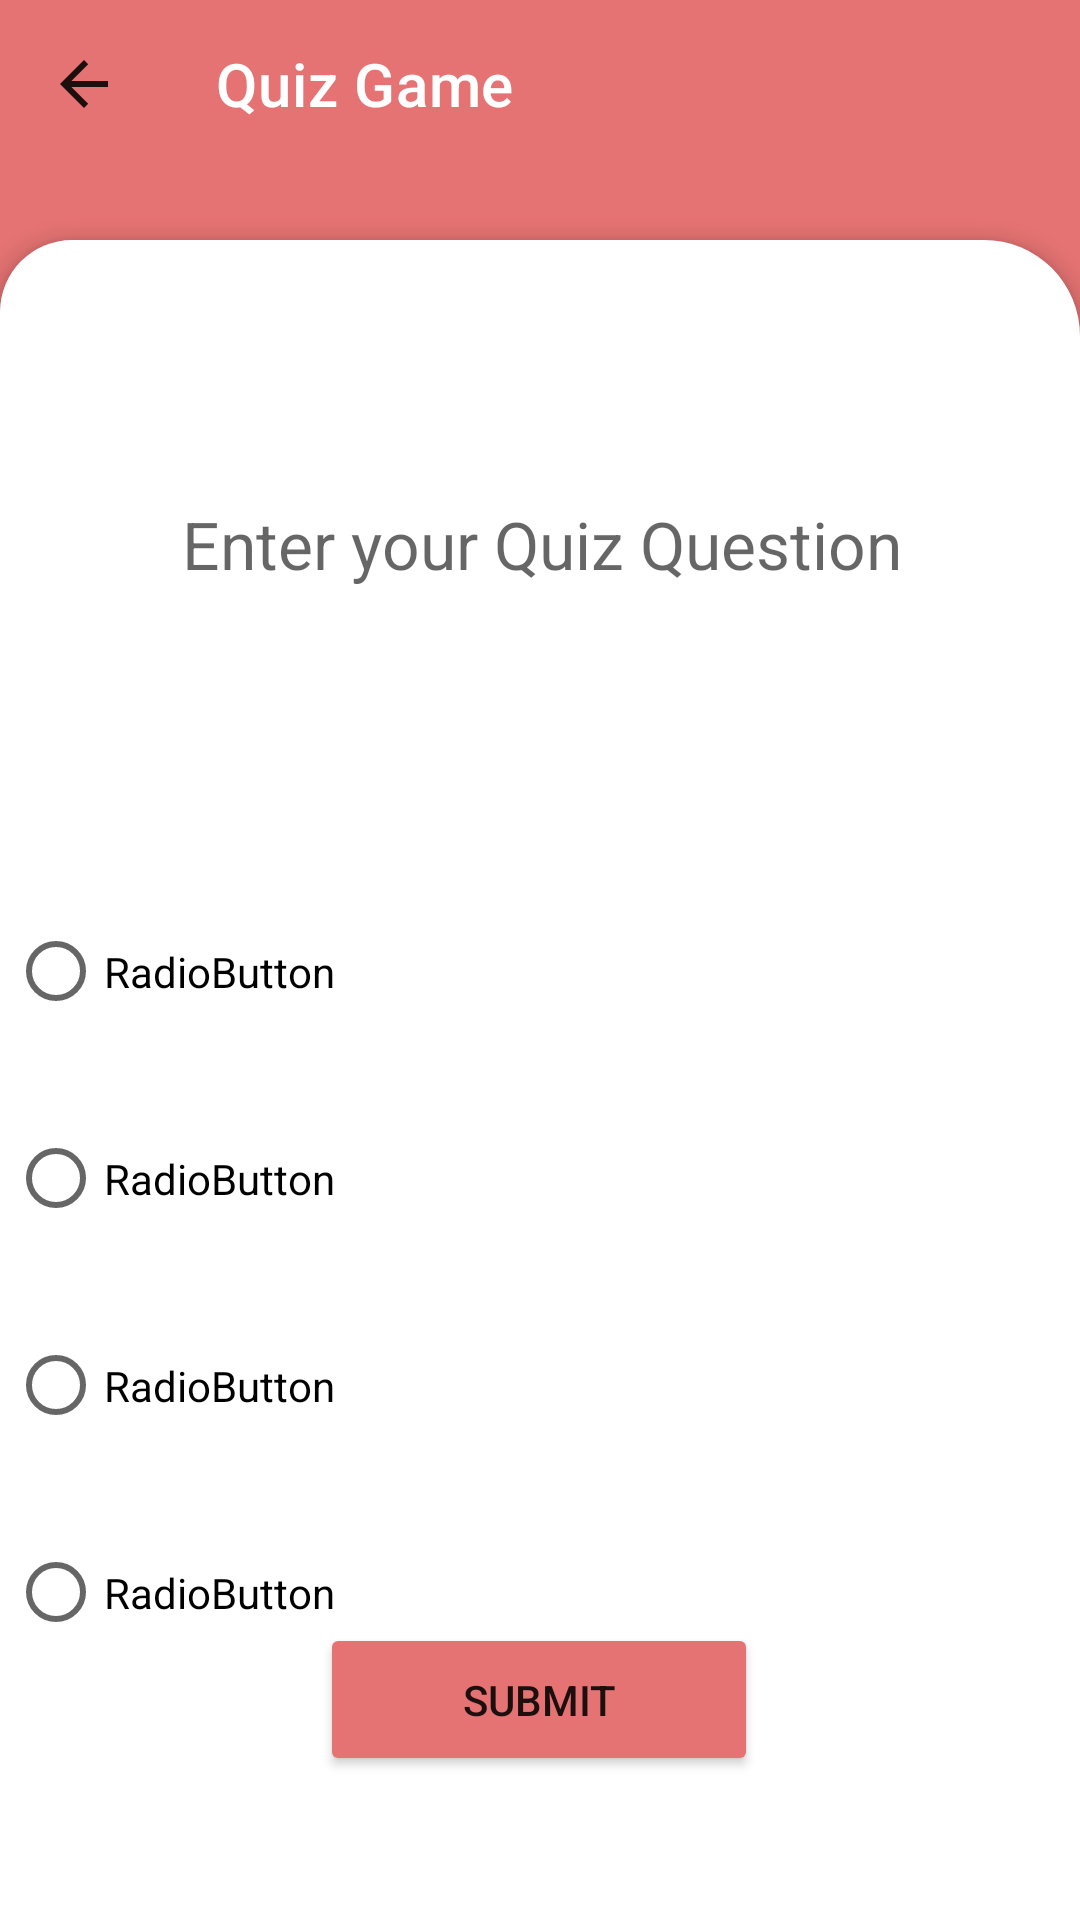

This screen was rendered from an Android layout file. Write that file and the resources it references.
<!-- AndroidManifest.xml: application theme Theme.MobileProject -->
<!-- res/layout/activity_readquestion.xml -->
<?xml version="1.0" encoding="utf-8"?>
<androidx.constraintlayout.widget.ConstraintLayout
    xmlns:android="http://schemas.android.com/apk/res/android"
    xmlns:app="http://schemas.android.com/apk/res-auto"
    xmlns:tools="http://schemas.android.com/tools"
    android:layout_width="match_parent"
    android:layout_height="match_parent"
    android:background="@color/red"
    tools:context="com.example.mobileproject.readquestion">

    <androidx.appcompat.widget.Toolbar
        android:id="@+id/toolbar2"
        android:layout_width="match_parent"
        android:layout_height="wrap_content"
        android:background="@color/red"
        app:titleTextColor="@color/white"
        app:title="Quiz Game"
        android:minHeight="?attr/actionBarSize"
        app:navigationIcon="?attr/homeAsUpIndicator"
        android:theme="?attr/actionBarTheme"
        app:layout_constraintEnd_toEndOf="parent"
        app:layout_constraintStart_toStartOf="parent"
        app:layout_constraintTop_toTopOf="parent" />

    <androidx.constraintlayout.widget.ConstraintLayout
        android:id="@+id/widget1"
        android:layout_width="0dp"
        android:layout_height="0dp"
        android:layout_marginTop="24dp"
        android:background="@drawable/white_background"
        android:elevation="4dp"
        app:layout_constraintBottom_toBottomOf="parent"
        app:layout_constraintEnd_toEndOf="parent"
        app:layout_constraintHorizontal_bias="0.0"
        app:layout_constraintStart_toStartOf="parent"
        app:layout_constraintTop_toBottomOf="@id/toolbar2"
        app:layout_constraintVertical_bias="0.0">

        <EditText
            android:id="@+id/QUESTION"
            android:layout_width="378dp"
            android:layout_height="152dp"
            android:background="@drawable/option_unselected"
            android:gravity="center"
            android:hint="Enter your Quiz Question"
            android:textSize="22sp"
            app:layout_constraintBottom_toBottomOf="parent"
            app:layout_constraintEnd_toEndOf="parent"
            app:layout_constraintStart_toStartOf="parent"
            app:layout_constraintTop_toTopOf="@+id/widget1"
            app:layout_constraintVertical_bias="0.062" />

        <RadioGroup
            android:id="@+id/rdg"
            android:layout_width="355dp"
            android:layout_height="288dp"
            android:layout_marginTop="32dp"
            app:layout_constraintBottom_toTopOf="@+id/SUBMIT"
            app:layout_constraintEnd_toEndOf="parent"
            app:layout_constraintStart_toStartOf="parent"
            app:layout_constraintTop_toBottomOf="@+id/QUESTION"
            app:layout_constraintVertical_bias="0.0">

            <RadioButton
                android:id="@+id/A"
                android:layout_width="match_parent"
                android:layout_height="69dp"
                android:text="RadioButton" />

            <RadioButton
                android:id="@+id/B"
                android:layout_width="match_parent"
                android:layout_height="69dp"
                android:text="RadioButton" />

            <RadioButton
                android:id="@+id/CORRECT"
                android:layout_width="match_parent"
                android:layout_height="69dp"
                android:text="RadioButton" />

            <RadioButton
                android:id="@+id/D"
                android:layout_width="match_parent"
                android:layout_height="69dp"
                android:text="RadioButton" />
        </RadioGroup>

        <Button
            android:id="@+id/SUBMIT"
            android:layout_width="146dp"
            android:layout_height="51dp"
            android:backgroundTint="@color/red"
            android:text="SUBMIT"
            app:layout_constraintBottom_toBottomOf="parent"
            app:layout_constraintEnd_toEndOf="parent"
            app:layout_constraintHorizontal_bias="0.498"
            app:layout_constraintStart_toStartOf="parent"
            app:layout_constraintTop_toTopOf="parent"
            app:layout_constraintVertical_bias="0.906" />

    </androidx.constraintlayout.widget.ConstraintLayout>

</androidx.constraintlayout.widget.ConstraintLayout>
<!-- resources referenced by this layout -->
<resources>
  <color name="red">#E57373</color>
  <color name="white">#FFFFFFFF</color>
  <!-- drawable white_background (drawable) -->
  <?xml version="1.0" encoding="utf-8"?>
  <shape xmlns:android="http://schemas.android.com/apk/res/android" android:shape="rectangle">
      <solid android:color="@color/white"/>
      <corners android:topRightRadius="32dp"
          android:topLeftRadius="24dp"/>
  </shape>
  <style name="Theme.MobileProject" parent="Theme.MaterialComponents.DayNight.NoActionBar">
          
          <item name="colorPrimary">@color/purple_500</item>
          <item name="colorPrimaryVariant">@color/purple_700</item>
          <item name="colorOnPrimary">@color/white</item>
          
          <item name="colorSecondary">@color/teal_200</item>
          <item name="colorSecondaryVariant">@color/teal_700</item>
          <item name="colorOnSecondary">@color/black</item>
          
          <item name="android:statusBarColor" tools:targetApi="l">@color/black</item>
  
          
      </style>
  <color name="purple_500">#FF6200EE</color>
  <color name="purple_700">#FF3700B3</color>
  <color name="teal_200">#FF03DAC5</color>
  <color name="teal_700">#FF018786</color>
  <color name="black">#FF000000</color>
</resources>
